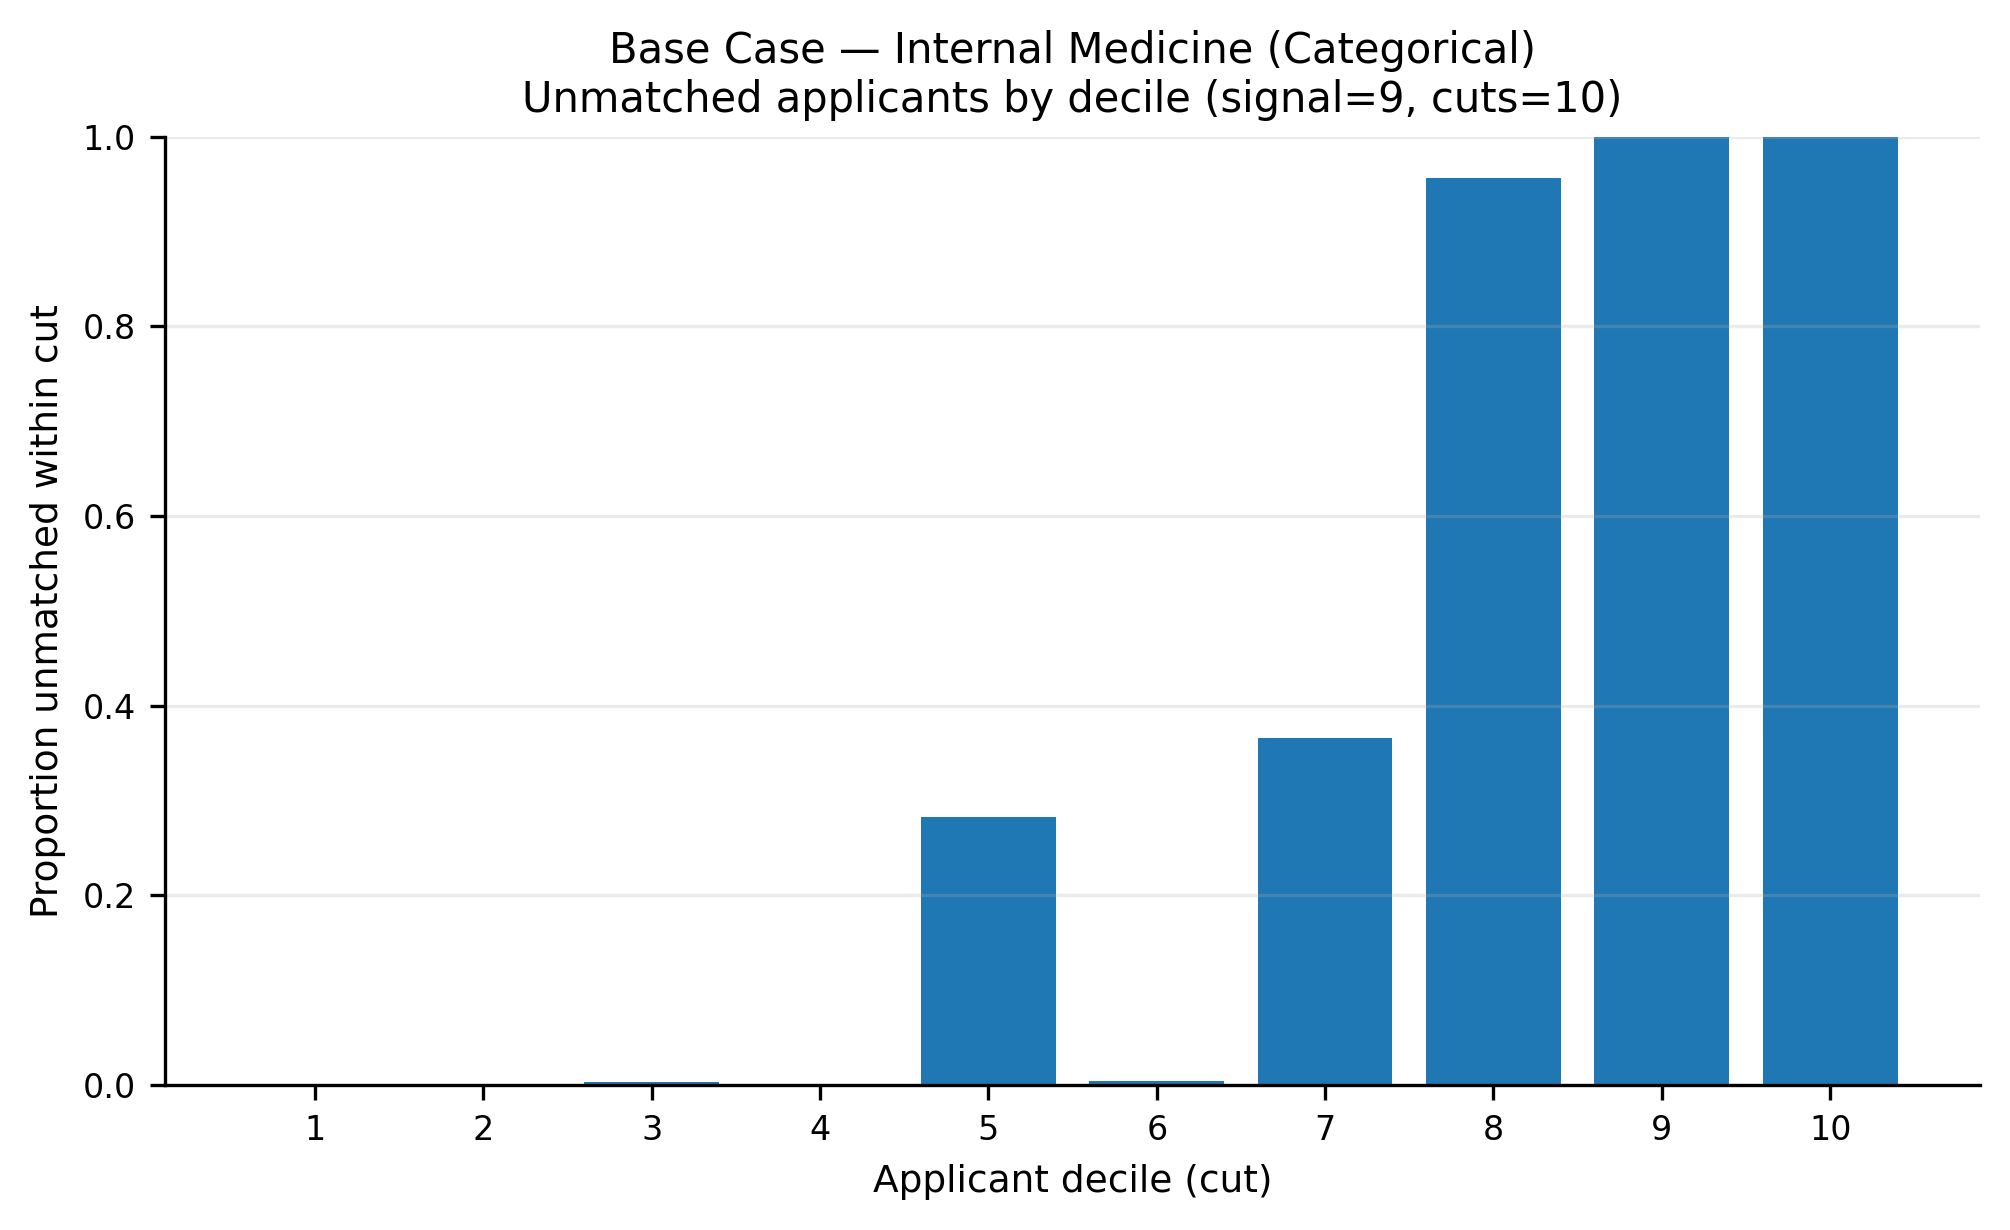

The table this chart was drawn from, first rows:
app_cut, prop_unmatched
1, 0.0
2, 0.0
3, 0.003398
4, 0.0009807
5, 0.2831
6, 0.003958
7, 0.3657
8, 0.9563
9, 1.0
10, 1.0
